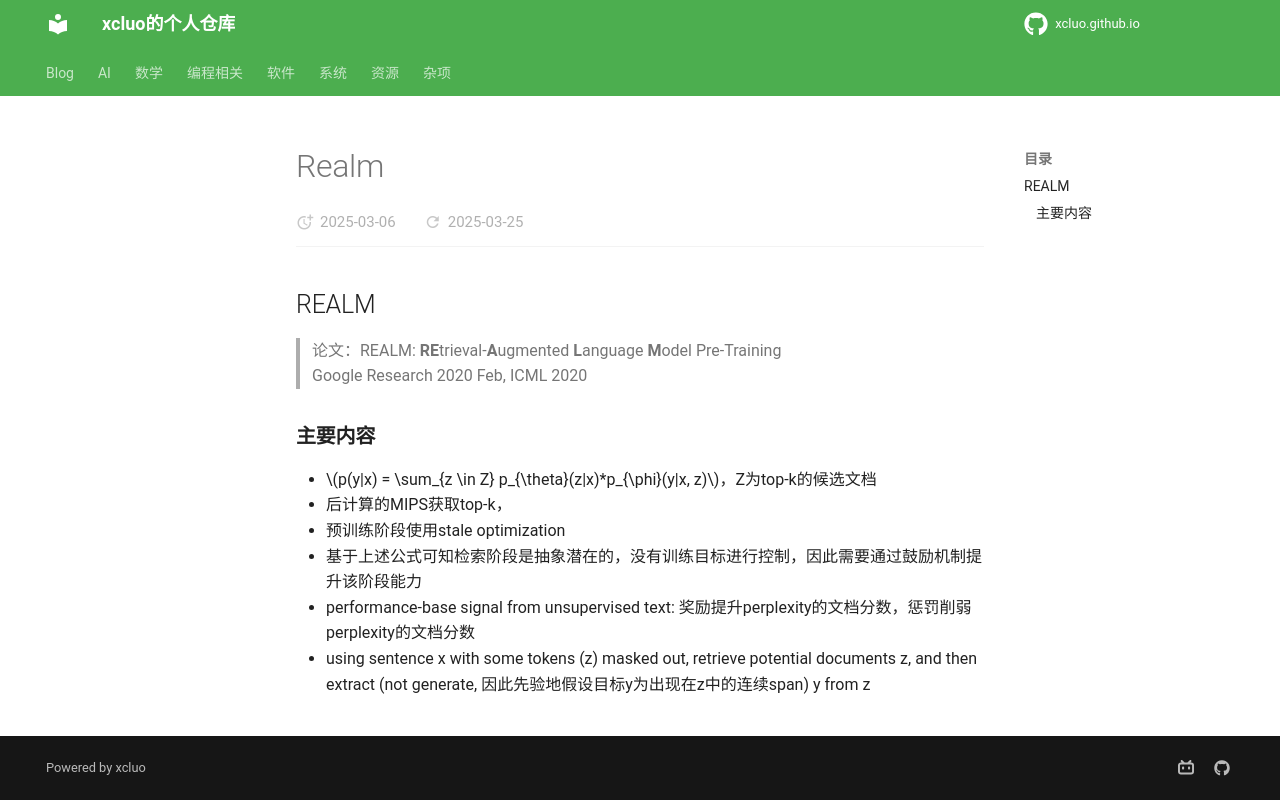

repository: xcluo/xcluo.github.io · page: AI/Paper_Reading/LM/LMs/RAG/realm.html · generator: mkdocs

## REALM
> 论文：REALM: **RE**trieval-**A**ugmented **L**anguage **M**odel Pre-Training  
> Google Research 2020 Feb, ICML 2020  


### 主要内容
- $p(y|x) = \sum_{z \in Z} p_{\theta}(z|x)*p_{\phi}(y|x, z)$，Z为top-k的候选文档
- 后计算的MIPS获取top-k，
- 预训练阶段使用stale optimization
- 基于上述公式可知检索阶段是抽象潜在的，没有训练目标进行控制，因此需要通过鼓励机制提升该阶段能力
- performance-base signal from unsupervised text: 奖励提升perplexity的文档分数，惩罚削弱perplexity的文档分数
- using sentence x with some tokens (z) masked out, retrieve potential documents z, and then extract (not generate, 因此先验地假设目标y为出现在z中的连续span) y from z
